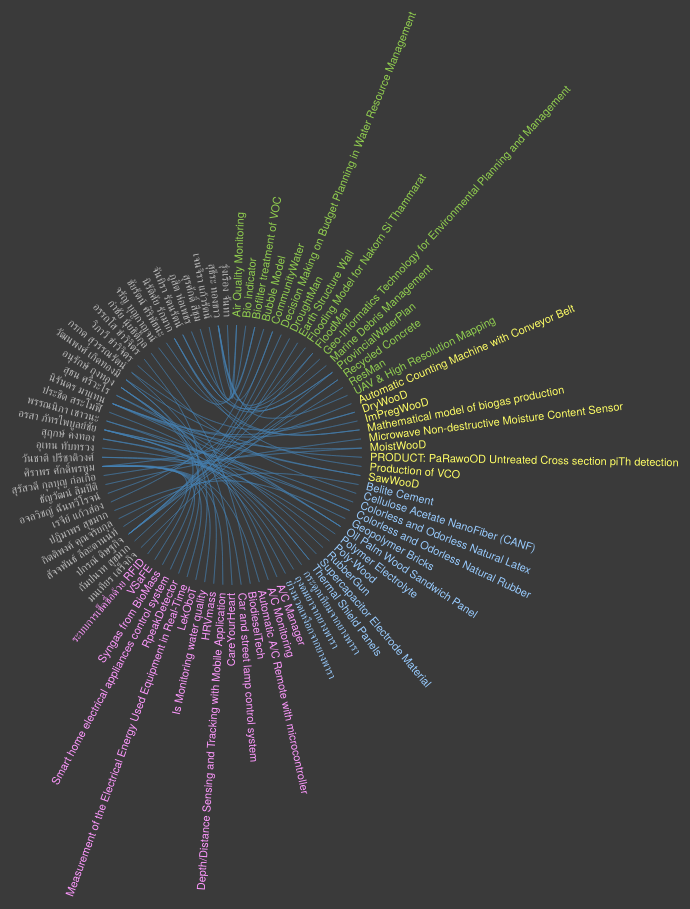
D3 v4 page, settled after 480 driven frames (8 s of simulated time); the page loaded 1 data file(s).



var diameter = 500,
    radius = diameter / 2,
    innerRadius = radius - 120;

var cluster = d3.cluster()
    .size([360, innerRadius]);

var line = d3.radialLine()
    .curve(d3.curveBundle.beta(0.85))
    .radius(function(d) { return d.y; })
    .angle(function(d) { return d.x / 180 * Math.PI; });

var svg = d3.select("body").append("svg")
    .attr("width", 1000)
    .attr("height", 1000)
  .append("g")
    .attr("transform", "translate(" + diameter + "," + diameter + ")");

var link = svg.append("g").selectAll(".link"),
    node = svg.append("g").selectAll(".node");

d3.json("flare.json", function(error, classes) {
  if (error) throw error;

  var root = packageHierarchy(classes)
      .sum(function(d) { return d.size; });

  cluster(root);

  link = link
    .data(packageImports(root.leaves()))
    .enter().append("path")
      .each(function(d) { d.source = d[0], d.target = d[d.length - 1]; })
      .attr("class", "link")
      .attr("d", line);

  node = node
    .data(root.leaves())
    .enter().append("text")
      .attr("class", "node")
      .attr("dy", "0.31em")
      .attr("transform", function(d) { return "rotate(" + (d.x - 90) + ")translate(" + (d.y + 8) + ",0)" + (d.x < 180 ? "" : "rotate(180)"); })
      .attr("text-anchor", function(d) { return d.x < 180 ? "start" : "end"; })
      .text(function(d) { return d.data.key; })
      .on("mouseover", mouseovered)
      .on("mouseout", mouseouted);
});

function mouseovered(d) {
  node
      .each(function(n) { n.target = n.source = false; });

  link
      .classed("link--target", function(l) { if (l.target === d) return l.source.source = true; })
      .classed("link--source", function(l) { if (l.source === d) return l.target.target = true; })
    .filter(function(l) { return l.target === d || l.source === d; })
      .raise();

  node
      .classed("node--target", function(n) { return n.target; })
      .classed("node--source", function(n) { return n.source; });
}

function mouseouted(d) {
  link
      .classed("link--target", false)
      .classed("link--source", false);

  node
      .classed("node--target", false)
      .classed("node--source", false);
}

// Lazily construct the package hierarchy from class names.
function packageHierarchy(classes) {
  var map = {};

  function find(name, data) {
    var node = map[name], i;
    if (!node) {
      node = map[name] = data || {name: name, children: []};
      if (name.length) {
        node.parent = find(name.substring(0, i = name.lastIndexOf(".")));
        node.parent.children.push(node);
        node.key = name.substring(i + 1);
      }
    }
    return node;
  }

  classes.forEach(function(d) {
    find(d.name, d);
  });

  return d3.hierarchy(map[""]);
}

// Return a list of imports for the given array of nodes.
function packageImports(nodes) {
  var map = {},
      imports = [];

  // Compute a map from name to node.
  nodes.forEach(function(d) {
    map[d.data.name] = d;
  });

  // For each import, construct a link from the source to target node.
  nodes.forEach(function(d) {
    if (d.data.imports) d.data.imports.forEach(function(i) {
      imports.push(map[d.data.name].path(map[i]));
    });
  });

  return imports;
}


 $(document).ready(function() {
   
   setTimeout(() => {
    var isShow = false;
    
    $("html").click(function(event) {
        //console.log('class : ', event.target.className);
       // console.log('id : ', event.target.id);
        if(event.target.id != "myPopup" && event.target.className.baseVal != "node" && isShow==true){
          $('#myPopup').hide();
          isShow = false; 
        }
    });
    
    $('.node').click(function() {
            if(isShow==false){
              $('#myPopup').show();
              //get data for show popup
              isShow = true;
            }
        });
    });

    //give id for know major or projectGroup
    var x = document.getElementsByClassName("node");
    for(let i=0;i<x.length;i++){
      if(i<16){ //1st group project
        x[i].id = '01'+x[i].textContent;
      }else if(i<25){
        x[i].id = '02'+x[i].textContent;
      }else if(i<39){
        x[i].id = '03'+x[i].textContent;
      }else if(i<55){
        x[i].id = '04'+x[i].textContent;
      }else if(i<62){
        x[i].id = 'a1'+x[i].textContent;
      }else if(i<66){
        x[i].id = 'a2'+x[i].textContent;
      }else if(i<74){
        x[i].id = 'a3'+x[i].textContent;
      }else if(i<77){
        x[i].id = 'a4'+x[i].textContent;
      }else if(i<83){
        x[i].id = 'a5'+x[i].textContent;
      }else if(i<86){
        x[i].id = 'a6'+x[i].textContent;
      }else if(i<89){
        x[i].id = 'a7'+x[i].textContent;
      }
      subColor(x[i])
      console.log(x[i].getAttribute('id'));
    }
   

    $("html").center();



   }, 2000)

   jQuery.fn.center = function () {
    this.css("position","absolute");
    this.css("top", Math.max(0, (($(window).height() - $(this).outerHeight()) / 2) + 
                                                $(window).scrollTop()) + "px");
    this.css("left", Math.max(0, (($(window).width() - $(this).outerWidth()) / 2) + 
                                                $(window).scrollLeft()) + "px");
    return this;
}

function subColor(ele){
  let e = ele.id
  if(e.charAt(0) == '0'){
    if(e.charAt(1) == '1'){
      ele.style.fill = "#92D050";
    }else if(e.charAt(1) == '2'){
      ele.style.fill = "#FFFF66";
    }else if(e.charAt(1) == '3'){
      ele.style.fill = "#99CCFF";
    }else if(e.charAt(1) == '4'){
      ele.style.fill = "#FF99FF"; 
    }
  }else if(e.charAt(0) == 'a'){
    if(e.charAt(1) == '1'){

    }else if(e.charAt(1) == '2'){

    }else if(e.charAt(1) == '2'){

    }else if(e.charAt(1) == '3'){

    }else if(e.charAt(1) == '4'){

    }else if(e.charAt(1) == '5'){

    }else if(e.charAt(1) == '6'){

    }else if(e.charAt(1) == '7'){

    }   
  }
}

        



### data: flare.json
[
 {
  "name": "Air Quality Monitoring",
  "imports": [
   "เจนจิรา แก้วรัตน์",
   "รุ่งเรือง จันทา"
  ]
 },
 {
  "name": "Bio indicator",
  "imports": [
   "สุรศักดิ์ สีชุม"
  ]
 },
 {
  "name": "Biofilter treatment of VOC",
  "imports": [
   "นิรัติศัย รักมาก",
   "จรัญ บุญกาญจน์"
  ]
 },
 {
  "name": "Bubble Model",
  "imports": [
   "เรจีย์ แก้วส่อง"
  ]
 },
 {
  "name": "CommunityWater",
  "imports": [
   "ปกรณ์ ดิษฐกิจ",
   "สุธีระ ทองขาว"
  ]
 },
 {
  "name": "Decision Making on Budget Planning in Wa…",
  "imports": [
   "ปกรณ์ ดิษฐกิจ"
  ]
 },
 {
  "name": "DroughtMan",
  "imports": [
   "ปกรณ์ ดิษฐกิจ"
  ]
 },
 {
  "name": "Earth Structure Wall",
  "imports": [
   "กัมปนาท สุขมาก"
  ]
 },
 "... 81 more items"
]